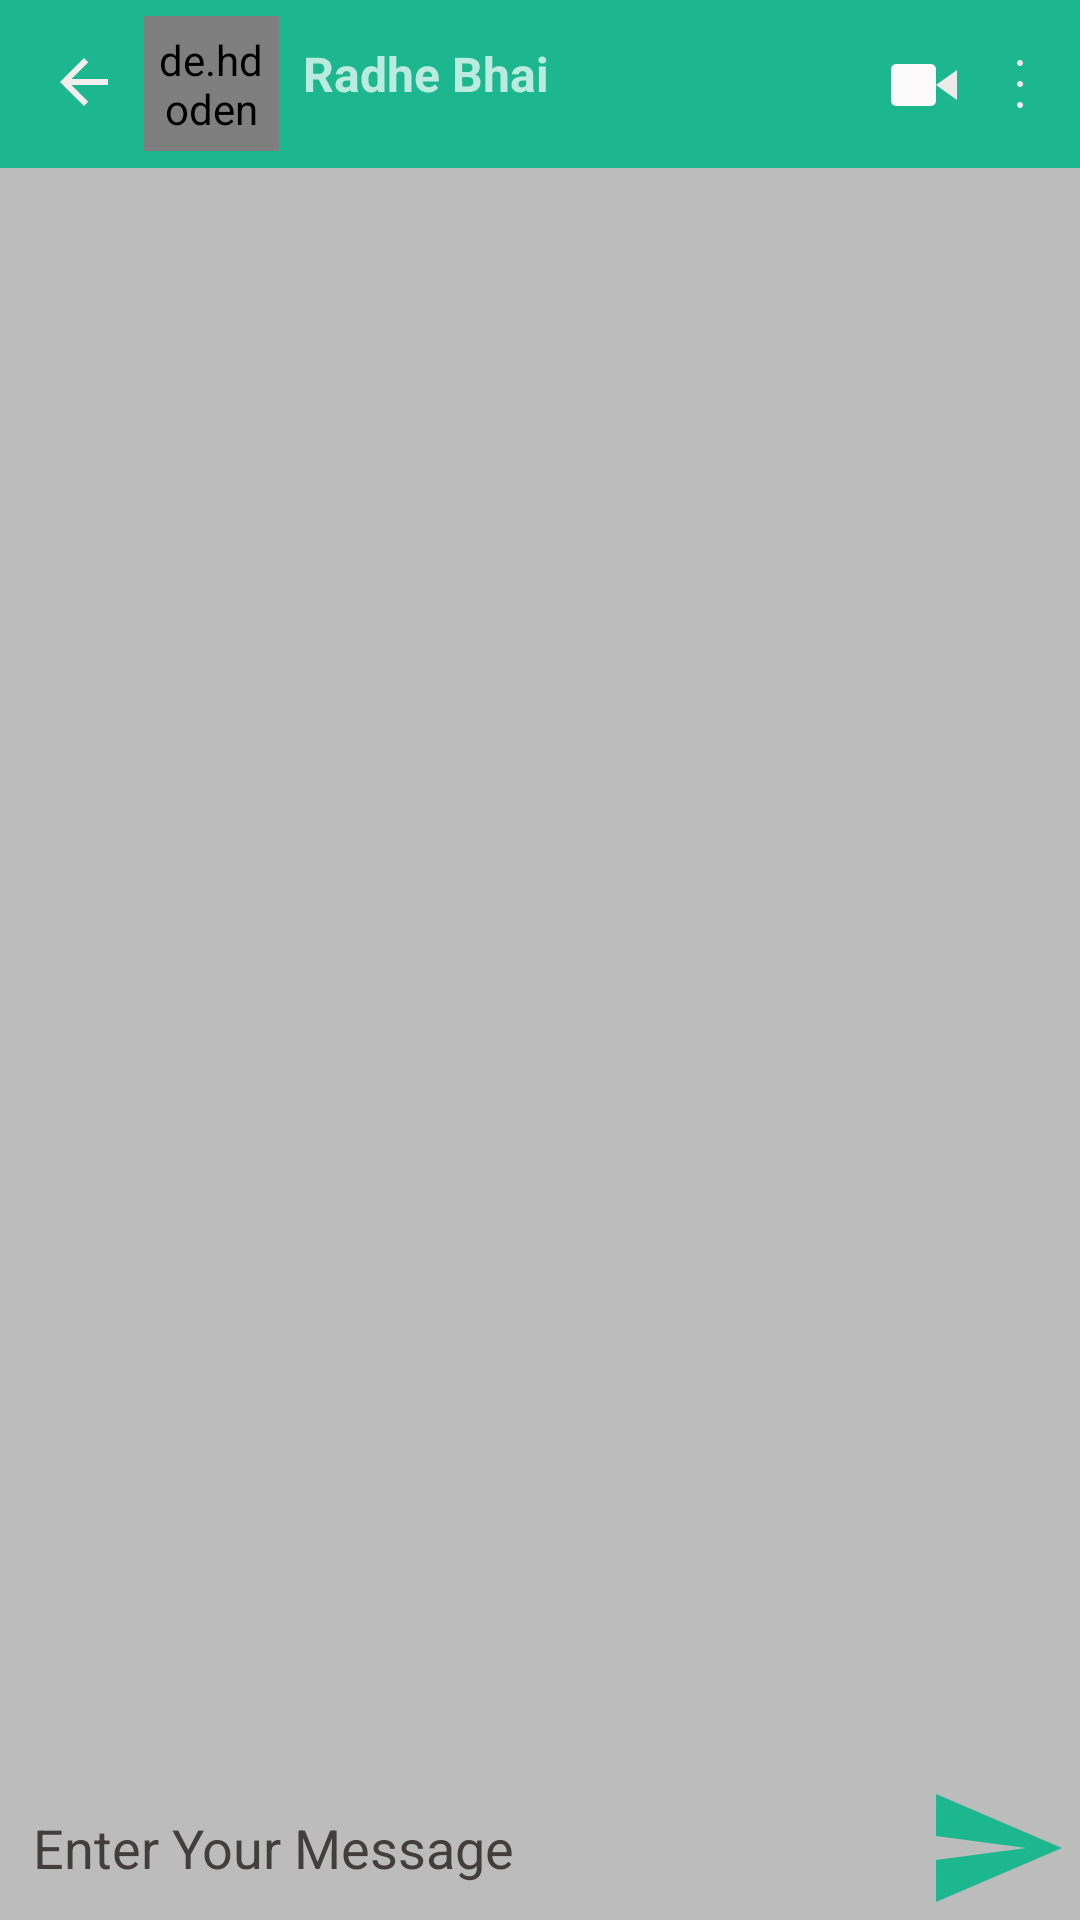

Write the Android layout XML for this screen, with the resource values it uses.
<!-- AndroidManifest.xml: application theme Theme.WhatsApp -->
<!-- res/layout/activity_chats_detail.xml -->
<?xml version="1.0" encoding="utf-8"?>
<RelativeLayout xmlns:android="http://schemas.android.com/apk/res/android"
    xmlns:app="http://schemas.android.com/apk/res-auto"
    xmlns:tools="http://schemas.android.com/tools"
    android:layout_width="match_parent"
    android:layout_height="match_parent"
    android:background="@color/chatbg"
    tools:context=".ChatsDetailActivity">

    <androidx.recyclerview.widget.RecyclerView
        android:id="@+id/chart_dt_Rcy"
        android:layout_width="match_parent"
        android:layout_height="match_parent"
        android:layout_above="@id/linear" />

    <LinearLayout
        android:id="@+id/linear"
        android:layout_width="match_parent"
        android:layout_height="wrap_content"
        android:layout_alignParentBottom="true"
        android:gravity="center"
        android:orientation="horizontal">

        <EditText
            android:id="@+id/mtext"
            android:layout_width="wrap_content"
            android:layout_height="wrap_content"
            android:layout_marginStart="3dp"
            android:layout_marginLeft="3dp"
            android:layout_weight="1"
            android:background="@drawable/edttext"
            android:ems="10"
            android:hint="Enter Your Message"
            android:inputType="textPersonName"
            android:padding="8dp"
            android:textColorHint="#433E3E" />

        <ImageView
            android:id="@+id/send"
            android:layout_width="48dp"
            android:layout_height="48dp"
            android:layout_marginEnd="4dp"
            android:layout_marginRight="4dp"
            app:srcCompat="@drawable/ic_baseline_send_24"
            app:tint="@color/btn" />
    </LinearLayout>

    <androidx.appcompat.widget.Toolbar
        android:id="@+id/toolbar"
        android:layout_width="match_parent"
        android:layout_height="wrap_content"
        android:background="@color/btn"
        android:minHeight="?attr/actionBarSize"
        android:theme="?attr/actionBarTheme">

        <androidx.constraintlayout.widget.ConstraintLayout
            android:layout_width="match_parent"
            android:layout_height="match_parent">

            <ImageView
                android:id="@+id/back"
                android:layout_width="wrap_content"
                android:layout_height="wrap_content"
                android:layout_marginTop="10dp"
                android:layout_marginBottom="11dp"
                app:layout_constraintBottom_toBottomOf="parent"
                app:layout_constraintStart_toStartOf="parent"
                app:layout_constraintTop_toTopOf="parent"
                app:srcCompat="@drawable/back_arro" />

            <de.hdodenhof.circleimageview.CircleImageView
                android:id="@+id/mProfile"
                android:layout_width="45sp"
                android:layout_height="45dp"
                android:layout_marginStart="8dp"
                android:layout_marginLeft="8dp"
                android:padding="5dp"
                android:src="@drawable/user"
                app:civ_border_color="#FF000000"
                app:civ_border_width="2dp"
                app:layout_constraintBottom_toBottomOf="parent"
                app:layout_constraintStart_toEndOf="@+id/back"
                app:layout_constraintTop_toTopOf="parent" />

            <TextView
                android:id="@+id/mName"
                android:layout_width="wrap_content"
                android:layout_height="wrap_content"
                android:layout_marginStart="8dp"
                android:layout_marginLeft="8dp"
                android:layout_marginTop="8dp"
                android:layout_marginBottom="15dp"
                android:text="Radhe Bhai"
                android:textSize="16sp"
                android:textStyle="bold"
                app:layout_constraintBottom_toBottomOf="parent"
                app:layout_constraintStart_toEndOf="@+id/mProfile"
                app:layout_constraintTop_toTopOf="parent" />

            <ImageView
                android:id="@+id/call"
                android:layout_width="20dp"
                android:layout_height="20dp"
                android:layout_marginTop="6dp"
                android:layout_marginEnd="16dp"
                android:layout_marginRight="16dp"
                android:layout_marginBottom="7dp"
                app:layout_constraintBottom_toBottomOf="parent"
                app:layout_constraintEnd_toStartOf="@+id/vCall"
                app:layout_constraintTop_toTopOf="parent"
                app:srcCompat="@drawable/ic_phone_call" />

            <ImageView
                android:id="@+id/vCall"
                android:layout_width="wrap_content"
                android:layout_height="wrap_content"
                android:layout_marginTop="11dp"
                android:layout_marginEnd="8dp"
                android:layout_marginRight="8dp"
                android:layout_marginBottom="10dp"
                app:layout_constraintBottom_toBottomOf="parent"
                app:layout_constraintEnd_toStartOf="@+id/imageView4"
                app:layout_constraintTop_toTopOf="parent"
                app:srcCompat="@drawable/video" />

            <ImageView
                android:id="@+id/imageView4"
                android:layout_width="wrap_content"
                android:layout_height="wrap_content"
                android:layout_marginEnd="8dp"
                android:layout_marginRight="8dp"
                app:layout_constraintBottom_toBottomOf="parent"
                app:layout_constraintEnd_toEndOf="parent"
                app:layout_constraintTop_toTopOf="parent"
                app:srcCompat="@drawable/more_vertical" />
        </androidx.constraintlayout.widget.ConstraintLayout>

    </androidx.appcompat.widget.Toolbar>


</RelativeLayout>
<!-- resources referenced by this layout -->
<resources>
  <color name="btn">#1cb78f</color>
  <color name="chatbg">#BCBCBC</color>
  <!-- drawable back_arro (drawable) -->
  <vector android:height="24dp" android:tint="#F3EEEE"
      android:viewportHeight="24" android:viewportWidth="24"
      android:width="24dp" xmlns:android="http://schemas.android.com/apk/res/android">
      <path android:fillColor="@android:color/white" android:pathData="M20,11H7.83l5.59,-5.59L12,4l-8,8 8,8 1.41,-1.41L7.83,13H20v-2z"/>
  </vector>
  <!-- drawable ic_baseline_send_24 (drawable) -->
  <vector android:autoMirrored="true" android:height="24dp"
      android:tint="#F3EEEE" android:viewportHeight="24"
      android:viewportWidth="24" android:width="24dp" xmlns:android="http://schemas.android.com/apk/res/android">
      <path android:fillColor="@android:color/white" android:pathData="M2.01,21L23,12 2.01,3 2,10l15,2 -15,2z"/>
  </vector>
  <!-- drawable more_vertical (drawable) -->
  <?xml version="1.0" encoding="utf-8"?>
  <vector xmlns:android="http://schemas.android.com/apk/res/android"
      android:width="24dp"
      android:height="24dp"
      android:viewportWidth="24"
      android:viewportHeight="24">
  
      <path
          android:fillColor="#EFEAEA"
          android:pathData="M 12 11 C 12.5522847498 11 13 11.4477152502 13 12 C 13 12.5522847498 12.5522847498 13 12 13 C 11.4477152502 13 11 12.5522847498 11 12 C 11 11.4477152502 11.4477152502 11 12 11 Z" />
      <path
          android:fillColor="#EDE6E6"
          android:pathData="M 12 4 C 12.5522847498 4 13 4.44771525017 13 5 C 13 5.55228474983 12.5522847498 6 12 6 C 11.4477152502 6 11 5.55228474983 11 5 C 11 4.44771525017 11.4477152502 4 12 4 Z" />
      <path
          android:fillColor="#F6F0F0"
          android:pathData="M 12 18 C 12.5522847498 18 13 18.4477152502 13 19 C 13 19.5522847498 12.5522847498 20 12 20 C 11.4477152502 20 11 19.5522847498 11 19 C 11 18.4477152502 11.4477152502 18 12 18 Z" />
  </vector>
  <!-- drawable video (drawable) -->
  <?xml version="1.0" encoding="utf-8"?>
  <vector xmlns:android="http://schemas.android.com/apk/res/android"
      android:width="24dp"
      android:height="24dp"
      android:viewportWidth="24"
      android:viewportHeight="24">
  
      <path
          android:fillColor="#EDEAEA"
          android:pathData="M 23 7 L 16 12 L 23 17 L 23 7 Z" />
      <path
          android:fillColor="#FBF9F9"
          android:pathData="M 3 5 L 14 5 Q 16 5 16 7 L 16 17 Q 16 19 14 19 L 3 19 Q 1 19 1 17 L 1 7 Q 1 5 3 5 Z" />
  </vector>
  <style name="Theme.WhatsApp" parent="Theme.MaterialComponents.DayNight.DarkActionBar">
          
          <item name="colorPrimary">@color/purple_500</item>
          <item name="colorPrimaryVariant">@color/purple_700</item>
          <item name="colorOnPrimary">@color/white</item>
          
          <item name="colorSecondary">@color/teal_200</item>
          <item name="colorSecondaryVariant">@color/teal_700</item>
          <item name="colorOnSecondary">@color/black</item>
          
          <item name="android:statusBarColor" tools:targetApi="l">?attr/colorPrimaryVariant</item>
          
      </style>
  <color name="purple_500">#FF6200EE</color>
  <color name="purple_700">#FF3700B3</color>
  <color name="white">#FFFFFFFF</color>
  <color name="teal_200">#FF03DAC5</color>
  <color name="teal_700">#FF018786</color>
  <color name="black">#FF000000</color>
</resources>
